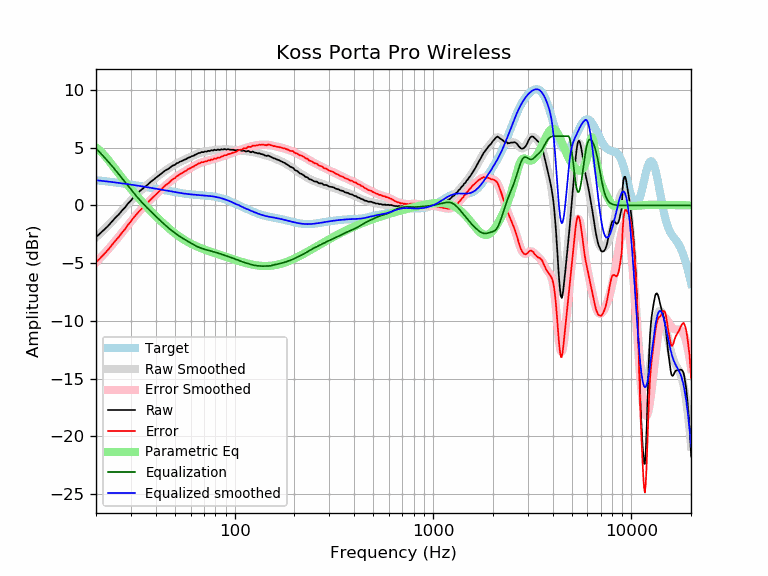

The data file committed next to this chart (first rows):
frequency, raw, error, smoothed, error_smoothed, equalization, parametric_eq, equalized_raw, equalized_smoothed, target
20, -2.74, -4.93, -2.76, -4.94, 4.94, 5.04, 2.20, 2.19, 2.19
21, -2.42, -4.56, -2.41, -4.56, 4.56, 4.73, 2.14, 2.15, 2.15
22, -2.09, -4.20, -2.08, -4.19, 4.19, 4.36, 2.10, 2.11, 2.11
23, -1.78, -3.85, -1.75, -3.81, 3.81, 3.96, 2.04, 2.07, 2.07
24, -1.42, -3.45, -1.42, -3.45, 3.45, 3.56, 2.03, 2.03, 2.03
25, -1.08, -3.07, -1.09, -3.08, 3.08, 3.16, 2.00, 1.99, 1.99
26, -0.80, -2.75, -0.77, -2.72, 2.72, 2.78, 1.93, 1.95, 1.95
27, -0.46, -2.37, -0.46, -2.37, 2.37, 2.41, 1.91, 1.91, 1.91
28, -0.18, -2.06, -0.15, -2.03, 2.03, 2.06, 1.85, 1.88, 1.88
29, 0.16, -1.68, 0.14, -1.70, 1.70, 1.74, 1.86, 1.84, 1.84
30, 0.42, -1.38, 0.43, -1.38, 1.38, 1.43, 1.80, 1.80, 1.80
31, 0.73, -1.03, 0.69, -1.08, 1.08, 1.13, 1.81, 1.77, 1.77
32, 0.95, -0.78, 0.94, -0.80, 0.80, 0.86, 1.75, 1.73, 1.73
33, 1.19, -0.50, 1.16, -0.53, 0.53, 0.60, 1.72, 1.69, 1.69
34, 1.38, -0.28, 1.37, -0.29, 0.29, 0.35, 1.67, 1.66, 1.66
35, 1.55, -0.07, 1.57, -0.06, 0.06, 0.11, 1.61, 1.62, 1.62
36, 1.72, 0.13, 1.75, 0.16, -0.16, -0.11, 1.56, 1.59, 1.59
37, 1.91, 0.36, 1.92, 0.37, -0.37, -0.33, 1.55, 1.55, 1.55
38, 2.08, 0.56, 2.08, 0.56, -0.56, -0.54, 1.52, 1.52, 1.52
39, 2.23, 0.75, 2.24, 0.75, -0.75, -0.73, 1.48, 1.48, 1.48
40, 2.38, 0.93, 2.39, 0.93, -0.93, -0.92, 1.45, 1.45, 1.45
41, 2.52, 1.10, 2.53, 1.11, -1.11, -1.10, 1.41, 1.42, 1.42
42, 2.66, 1.28, 2.67, 1.28, -1.28, -1.28, 1.38, 1.38, 1.38
43, 2.80, 1.45, 2.80, 1.45, -1.45, -1.44, 1.36, 1.35, 1.35
44, 2.94, 1.62, 2.92, 1.60, -1.60, -1.60, 1.34, 1.32, 1.32
45, 3.06, 1.77, 3.04, 1.75, -1.75, -1.75, 1.31, 1.29, 1.29
46, 3.13, 1.87, 3.16, 1.89, -1.89, -1.90, 1.24, 1.26, 1.26
47, 3.24, 2.01, 3.26, 2.03, -2.03, -2.04, 1.21, 1.23, 1.23
48, 3.37, 2.17, 3.36, 2.16, -2.16, -2.17, 1.22, 1.20, 1.20
49, 3.47, 2.30, 3.45, 2.28, -2.28, -2.30, 1.19, 1.18, 1.18
50, 3.51, 2.36, 3.54, 2.39, -2.39, -2.42, 1.12, 1.15, 1.15
51, 3.65, 2.53, 3.62, 2.50, -2.50, -2.53, 1.15, 1.13, 1.13
52, 3.69, 2.59, 3.70, 2.60, -2.60, -2.63, 1.09, 1.10, 1.10
53, 3.79, 2.71, 3.77, 2.69, -2.69, -2.74, 1.10, 1.08, 1.08
54, 3.83, 2.77, 3.84, 2.78, -2.78, -2.83, 1.05, 1.06, 1.06
55, 3.90, 2.86, 3.91, 2.87, -2.87, -2.92, 1.03, 1.04, 1.04
56, 3.97, 2.95, 3.97, 2.95, -2.95, -3.01, 1.02, 1.02, 1.02
57, 4.01, 3.01, 4.03, 3.03, -3.03, -3.08, 0.98, 1.00, 1.00
58, 4.11, 3.12, 4.09, 3.10, -3.10, -3.16, 1.01, 0.99, 0.99
59, 4.15, 3.18, 4.15, 3.18, -3.18, -3.23, 0.98, 0.97, 0.97
60, 4.20, 3.24, 4.21, 3.25, -3.25, -3.30, 0.95, 0.96, 0.96
61, 4.27, 3.32, 4.27, 3.32, -3.32, -3.36, 0.95, 0.95, 0.95
62, 4.29, 3.36, 4.32, 3.39, -3.39, -3.42, 0.90, 0.94, 0.94
63, 4.38, 3.46, 4.38, 3.45, -3.45, -3.47, 0.93, 0.92, 0.92
64, 4.42, 3.51, 4.43, 3.51, -3.51, -3.53, 0.91, 0.91, 0.91
65, 4.49, 3.59, 4.48, 3.57, -3.57, -3.58, 0.92, 0.91, 0.91
66, 4.54, 3.65, 4.52, 3.62, -3.62, -3.63, 0.92, 0.90, 0.90
67, 4.54, 3.65, 4.56, 3.67, -3.67, -3.67, 0.87, 0.89, 0.89
68, 4.63, 3.75, 4.59, 3.71, -3.71, -3.72, 0.92, 0.88, 0.88
69, 4.61, 3.74, 4.62, 3.75, -3.75, -3.76, 0.86, 0.87, 0.87
70, 4.62, 3.76, 4.64, 3.78, -3.78, -3.80, 0.84, 0.86, 0.86
71, 4.68, 3.83, 4.66, 3.81, -3.81, -3.84, 0.87, 0.85, 0.85
72, 4.65, 3.81, 4.68, 3.84, -3.84, -3.87, 0.81, 0.84, 0.84
73, 4.70, 3.87, 4.70, 3.87, -3.87, -3.91, 0.84, 0.84, 0.84
74, 4.73, 3.91, 4.72, 3.89, -3.89, -3.95, 0.84, 0.82, 0.83
75, 4.70, 3.89, 4.73, 3.92, -3.92, -3.98, 0.78, 0.81, 0.81
76, 4.78, 3.98, 4.75, 3.95, -3.95, -4.01, 0.83, 0.80, 0.80
77, 4.76, 3.97, 4.76, 3.98, -3.98, -4.05, 0.79, 0.79, 0.79
78, 4.75, 3.98, 4.78, 4.00, -4.00, -4.08, 0.75, 0.77, 0.78
79, 4.83, 4.07, 4.79, 4.03, -4.03, -4.11, 0.80, 0.76, 0.76
... 553 more rows
